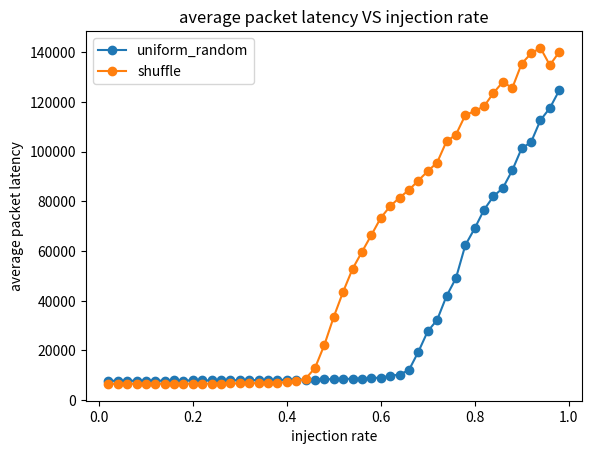

Recreate this plot in Python.
import matplotlib.pyplot as plt
import numpy as np

injection_rate = np.arange(0.02, 1, 0.02).tolist()
uniform_random = [7810.262530,
7831.578947,
7805.068752,
7842.596308,
7864.869126,
7860.876452,
7873.412698,
7922.355626,
7894.632818,
7975.188268,
7965.424386,
7954.933649,
7993.648575,
7987.085288,
8031.768611,
8076.240959,
8048.803247,
8123.991891,
8153.105059,
8207.434385,
8247.578876,
8286.632344,
8318.103478,
8382.853360,
8479.689538,
8525.984108,
8627.444083,
8682.410654,
8841.806906,
9123.413873,
9752.925396,
10334.824518,
12121.998600,
19438.075135,
27721.919456,
32294.141740,
41891.934366,
49063.216535,
62356.462949,
69142.540603,
76669.652752,
82071.867918,
85411.374114,
92511.284642,
101377.555312,
103852.749334,
112715.050012,
117582.158749,
124693.769441]
shuffle = [6541.831097,
6547.504026,
6569.919786,
6592.983855,
6599.137255,
6602.444474,
6619.652331,
6615.202603,
6628.427065,
6643.541238,
6663.263839,
6684.708977,
6709.267700,
6739.891574,
6772.092046,
6816.721764,
6872.019115,
6945.759066,
7044.257925,
7207.070507,
7554.408545,
8621.085859,
12959.744731,
22271.283484,
33559.110647,
43686.660698,
52868.815936,
59710.278859,
66451.263828,
73365.640878,
78077.000917,
81531.616841,
84621.707666,
88421.274631,
92163.298694,
95656.070488,
104180.083795,
106862.538518,
114726.748971,
116404.510584,
118313.258158,
123674.982292,
128127.731069,
125656.282766,
135450.856665,
139572.653744,
141802.559567,
134882.749004,
140151.645036]

plt.plot(injection_rate, uniform_random, label='uniform_random', marker='o')
plt.plot(injection_rate, shuffle, label='shuffle', marker='o')

plt.title('average packet latency VS injection rate')
plt.xlabel('injection rate')
plt.ylabel('average packet latency')

plt.legend()
plt.show()
